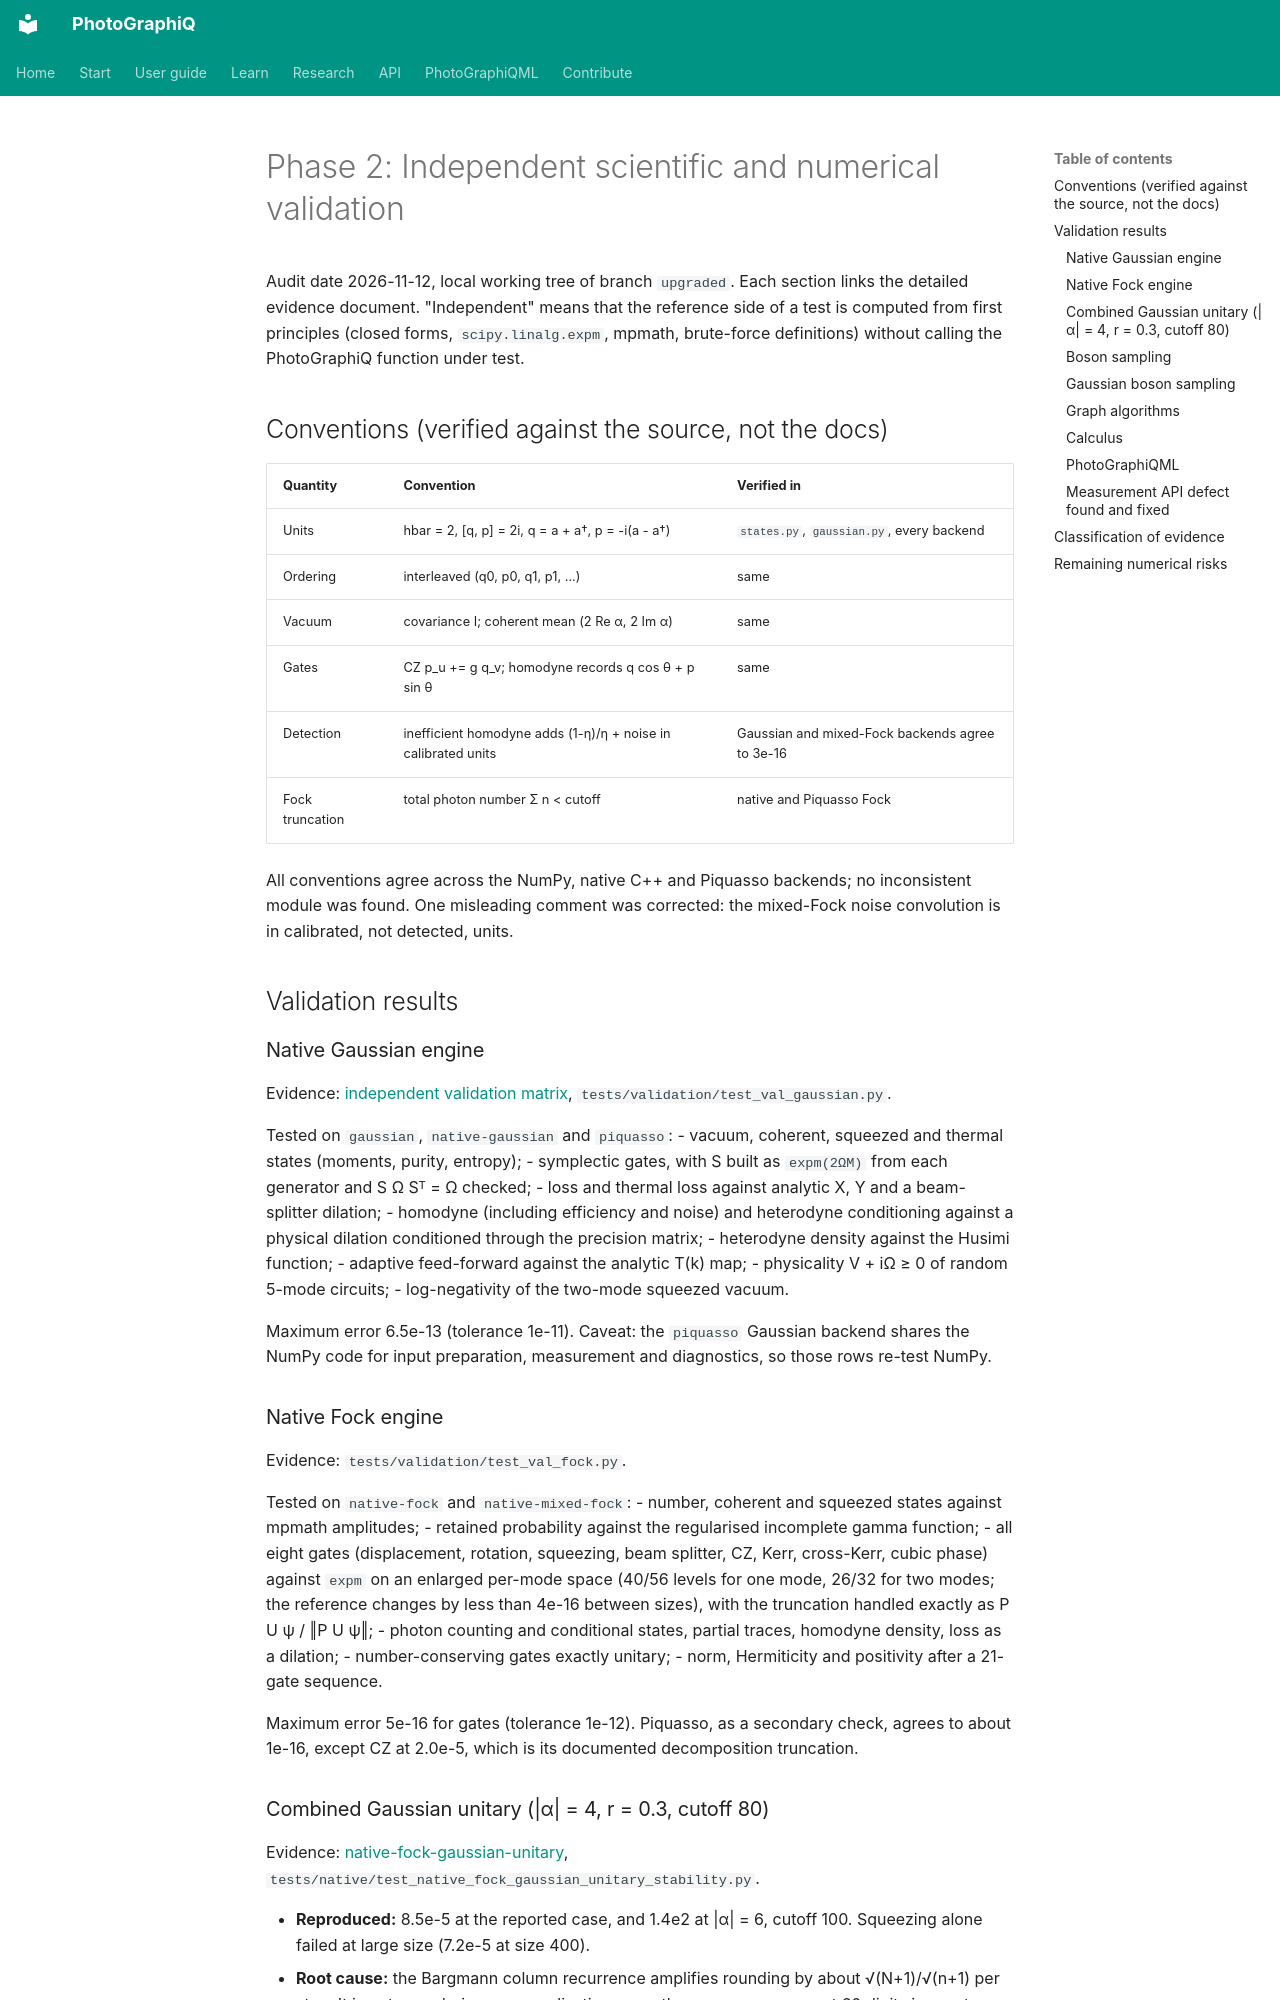

repository: chinmoybiswasdeep/PhotoGraphiQ · page: validation/PHASE2_SCIENTIFIC_AUDIT/index.html · generator: mkdocs

# Phase 2: Independent scientific and numerical validation

Audit date 2026-11-12, local working tree of branch `upgraded`. Each section links the
detailed evidence document. "Independent" means that the reference side of a test is computed
from first principles (closed forms, `scipy.linalg.expm`, mpmath, brute-force definitions)
without calling the PhotoGraphiQ function under test.

## Conventions (verified against the source, not the docs)

| Quantity | Convention | Verified in |
| --- | --- | --- |
| Units | hbar = 2, [q, p] = 2i, q = a + a†, p = -i(a - a†) | `states.py`, `gaussian.py`, every backend |
| Ordering | interleaved (q0, p0, q1, p1, ...) | same |
| Vacuum | covariance I; coherent mean (2 Re α, 2 Im α) | same |
| Gates | CZ p_u += g q_v; homodyne records q cos θ + p sin θ | same |
| Detection | inefficient homodyne adds (1-η)/η + noise in calibrated units | Gaussian and mixed-Fock backends agree to 3e-16 |
| Fock truncation | total photon number Σ n < cutoff | native and Piquasso Fock |

All conventions agree across the NumPy, native C++ and Piquasso backends; no inconsistent
module was found. One misleading comment was corrected: the mixed-Fock noise convolution is in
calibrated, not detected, units.

## Validation results

### Native Gaussian engine

Evidence: [independent validation matrix](independent-validation-matrix.md),
`tests/validation/test_val_gaussian.py`.

Tested on `gaussian`, `native-gaussian` and `piquasso`:
- vacuum, coherent, squeezed and thermal states (moments, purity, entropy);
- symplectic gates, with S built as `expm(2ΩM)` from each generator and S Ω Sᵀ = Ω checked;
- loss and thermal loss against analytic X, Y and a beam-splitter dilation;
- homodyne (including efficiency and noise) and heterodyne conditioning against a physical dilation conditioned through the precision matrix;
- heterodyne density against the Husimi function;
- adaptive feed-forward against the analytic T(k) map;
- physicality V + iΩ ≥ 0 of random 5-mode circuits;
- log-negativity of the two-mode squeezed vacuum.

Maximum error 6.5e-13 (tolerance 1e-11). Caveat: the `piquasso` Gaussian backend shares the NumPy code for input preparation, measurement and diagnostics, so those rows re-test NumPy.

### Native Fock engine

Evidence: `tests/validation/test_val_fock.py`.

Tested on `native-fock` and `native-mixed-fock`:
- number, coherent and squeezed states against mpmath amplitudes;
- retained probability against the regularised incomplete gamma function;
- all eight gates (displacement, rotation, squeezing, beam splitter, CZ, Kerr, cross-Kerr, cubic phase) against `expm` on an enlarged per-mode space (40/56 levels for one mode, 26/32 for two modes; the reference changes by less than 4e-16 between sizes), with the truncation handled exactly as P U ψ / ‖P U ψ‖;
- photon counting and conditional states, partial traces, homodyne density, loss as a dilation;
- number-conserving gates exactly unitary;
- norm, Hermiticity and positivity after a 21-gate sequence.

Maximum error 5e-16 for gates (tolerance 1e-12). Piquasso, as a secondary check, agrees to about 1e-16, except CZ at 2.0e-5, which is its documented decomposition truncation.
